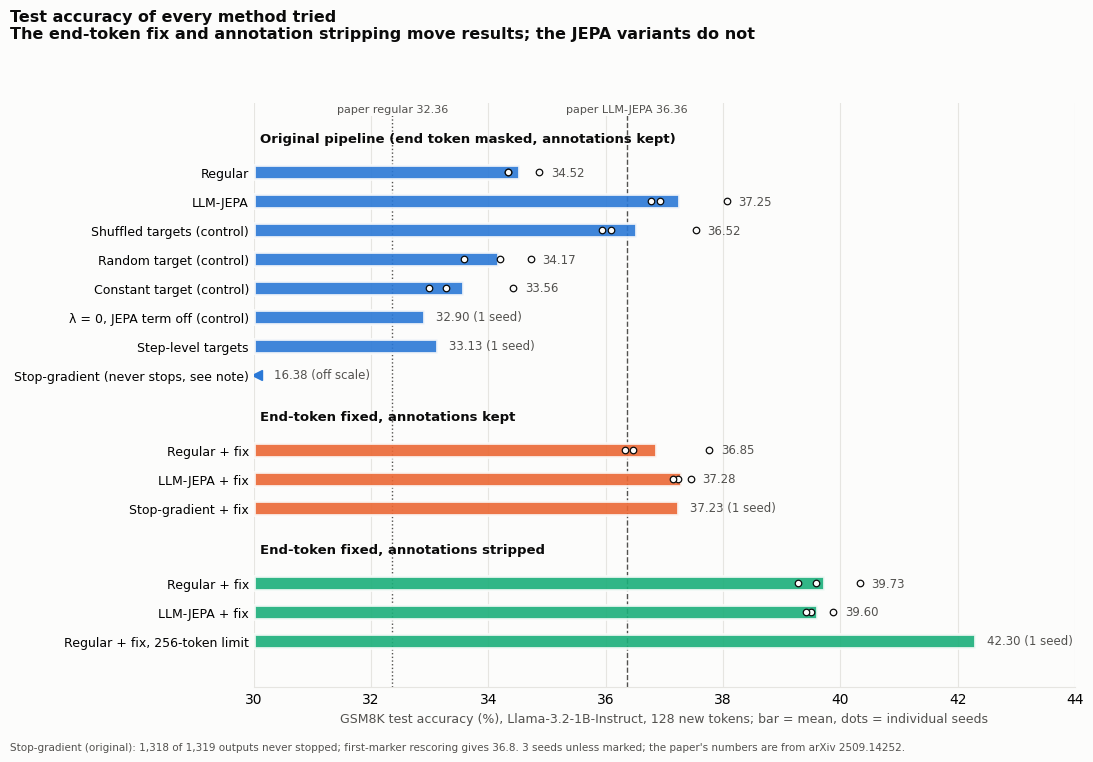
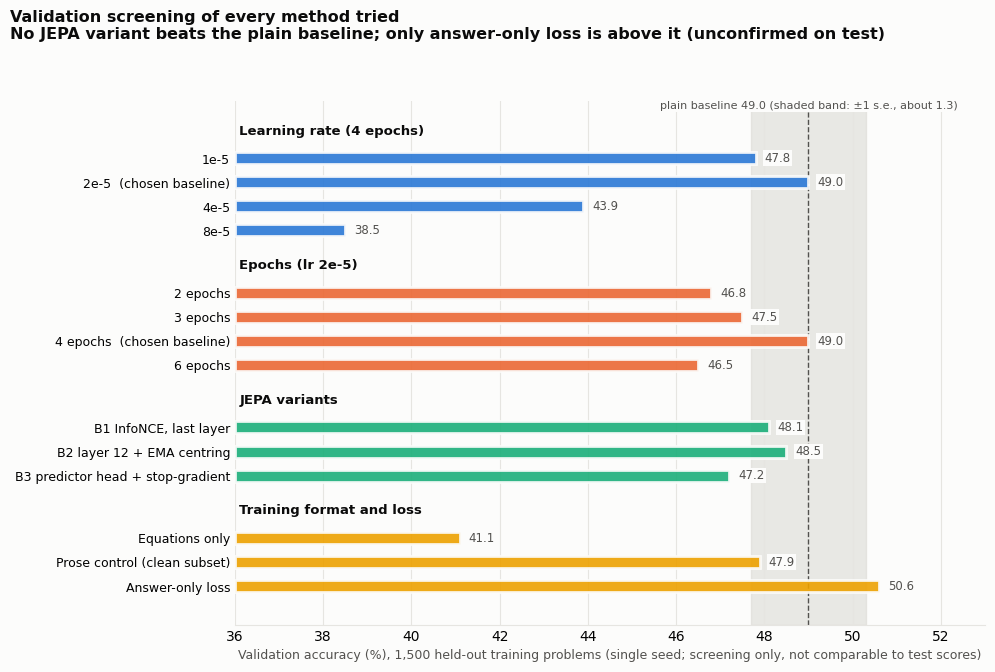

Reproduce these figures in Python, in order.
"""Accuracy comparison of every method tried (test and validation). Data are copied from
reproduction/results_stage1_output.txt and controls_and_fixes/results_stage2_output.txt."""
import numpy as np, matplotlib
matplotlib.use("Agg")
import matplotlib.pyplot as plt

SURF, TXT, TXT2, GRID = "#fcfcfb", "#0b0b0b", "#52514e", "#e6e5e1"
BLUE, ORANGE, AQUA, YELLOW = "#2a78d6", "#eb6834", "#1baf7a", "#eda100"
plt.rcParams.update({"font.family": "DejaVu Sans", "axes.facecolor": SURF, "figure.facecolor": SURF,
                     "text.color": TXT, "axes.edgecolor": GRID})

def pct(*v): return [100 * x for x in v]

# ---------- Figure A: test accuracy, 128-token limit (seeds as dots, bar = mean) ----------
A = [  # (group, colour, label, seeds)
 ("Original pipeline (end token masked, annotations kept)", BLUE, [
  ("Regular", pct(.3434, .3487, .3434)),
  ("LLM-JEPA", pct(.3677, .3806, .3692)),
  ("Shuffled targets (control)", pct(.3609, .3753, .3594)),
  ("Random target (control)", pct(.3472, .3359, .3419)),
  ("Constant target (control)", pct(.3328, .3298, .3442)),
  ("λ = 0, JEPA term off (control)", pct(.3290)),
  ("Step-level targets", pct(.3313)),
  ("Stop-gradient (never stops, see note)", pct(.1638))]),
 ("End-token fixed, annotations kept", ORANGE, [
  ("Regular + fix", pct(.3647, .3776, .3632)),
  ("LLM-JEPA + fix", pct(.3723, .3715, .3745)),
  ("Stop-gradient + fix", pct(.3723))]),
 ("End-token fixed, annotations stripped", AQUA, [
  ("Regular + fix", pct(.4033, .3958, .3927)),
  ("LLM-JEPA + fix", pct(.3988, .3950, .3942)),
  ("Regular + fix, 256-token limit", pct(.4230))]),
]
fig, ax = plt.subplots(figsize=(11, 7.6), dpi=200)
y, ticks, labels = 0, [], []
for g, col, rows in A:
    ax.text(30.1, y - 0.15, g, fontsize=9.5, fontweight="bold", color=TXT, va="center")
    y += 1
    for lab, v in rows:
        m = np.mean(v)
        if m < 30:      # stop-gradient run: far off scale
            ax.annotate("16.38 (off scale)", (30.35, y), fontsize=8.5, color=TXT2, va="center")
            ax.plot([30.05], [y], marker="<", color=col, ms=7)
        else:
            ax.barh(y, m - 30, left=30, height=0.5, color=col, alpha=0.9, edgecolor=SURF, linewidth=2, zorder=2)
            if len(v) > 1:
                ax.scatter(v, [y] * len(v), s=22, color=SURF, edgecolor=TXT, linewidth=0.9, zorder=4)
            ax.text(max(v) + 0.2, y, f"{m:.2f}" + ("" if len(v) > 1 else " (1 seed)"), fontsize=8.5, color=TXT2, va="center")
        ticks.append(y); labels.append(lab); y += 1
    y += 0.6
for x, txt, ls in [(32.36, "paper regular 32.36", ":"), (36.36, "paper LLM-JEPA 36.36", "--")]:
    ax.axvline(x, color=TXT2, lw=1, ls=ls, zorder=1)
    ax.text(x, -1.0, txt, fontsize=8, color=TXT2, ha="center", va="bottom", bbox=dict(fc=SURF, ec="none", pad=1.5), zorder=5)
ax.set_xlim(30, 44); ax.set_ylim(y, -1.4)
ax.set_yticks(ticks); ax.set_yticklabels(labels, fontsize=9)
ax.set_xlabel("GSM8K test accuracy (%), Llama-3.2-1B-Instruct, 128 new tokens; bar = mean, dots = individual seeds", fontsize=9, color=TXT2)
ax.xaxis.grid(True, color=GRID, lw=0.8, zorder=0); ax.set_axisbelow(True)
for s in ("top", "right", "left"): ax.spines[s].set_visible(False)
ax.tick_params(length=0)
fig.suptitle("Test accuracy of every method tried\nThe end-token fix and annotation stripping move results; the JEPA variants do not",
             x=0.01, ha="left", fontsize=11.5, fontweight="bold")
fig.text(0.01, 0.005, "Stop-gradient (original): 1,318 of 1,319 outputs never stopped; first-marker rescoring gives 36.8. 3 seeds unless marked; the paper's numbers are from arXiv 2509.14252.",
         fontsize=7.5, color=TXT2)
fig.tight_layout(rect=(0, 0.02, 1, 0.94)); fig.savefig("Fig_A_test_accuracy_all_methods.png"); plt.close(fig)

# ---------- Figure B: validation accuracy (1,500 held-out problems, stripped + end-token fix) ----------
B = [
 ("Learning rate (4 epochs)", BLUE, [("1e-5", 47.8), ("2e-5  (chosen baseline)", 49.0), ("4e-5", 43.9), ("8e-5", 38.5)]),
 ("Epochs (lr 2e-5)", ORANGE, [("2 epochs", 46.8), ("3 epochs", 47.5), ("4 epochs  (chosen baseline)", 49.0), ("6 epochs", 46.5)]),
 ("JEPA variants", AQUA, [("B1 InfoNCE, last layer", 48.1), ("B2 layer 12 + EMA centring", 48.5), ("B3 predictor head + stop-gradient", 47.2)]),
 ("Training format and loss", YELLOW, [("Equations only", 41.1), ("Prose control (clean subset)", 47.9), ("Answer-only loss", 50.6)]),
]
fig, ax = plt.subplots(figsize=(10, 6.8), dpi=200)
y, ticks, labels = 0, [], []
ax.axvspan(49.0 - 1.3, 49.0 + 1.3, color="#d9d8d2", alpha=0.55, zorder=0)
ax.axvline(49.0, color=TXT2, lw=1, ls="--", zorder=1)
for g, col, rows in B:
    ax.text(36.1, y - 0.15, g, fontsize=9.5, fontweight="bold", va="center"); y += 1
    for lab, v in rows:
        ax.barh(y, v - 36, left=36, height=0.5, color=col, alpha=0.9, edgecolor=SURF, linewidth=2, zorder=2)
        ax.text(v + 0.2, y, f"{v:.1f}", fontsize=8.5, color=TXT2, va="center", bbox=dict(fc=SURF, ec="none", pad=1), zorder=5)
        ticks.append(y); labels.append(lab); y += 1
    y += 0.6
ax.text(49.0, -1.0, "plain baseline 49.0 (shaded band: ±1 s.e., about 1.3)", fontsize=8, color=TXT2, ha="center", va="bottom", bbox=dict(fc=SURF, ec="none", pad=1.5), zorder=5)
ax.set_xlim(36, 53); ax.set_ylim(y, -1.4)
ax.set_yticks(ticks); ax.set_yticklabels(labels, fontsize=9)
ax.set_xlabel("Validation accuracy (%), 1,500 held-out training problems (single seed; screening only, not comparable to test scores)", fontsize=9, color=TXT2)
ax.xaxis.grid(True, color=GRID, lw=0.8, zorder=0); ax.set_axisbelow(True)
for s in ("top", "right", "left"): ax.spines[s].set_visible(False)
ax.tick_params(length=0)
fig.suptitle("Validation screening of every method tried\nNo JEPA variant beats the plain baseline; only answer-only loss is above it (unconfirmed on test)",
             x=0.01, ha="left", fontsize=11.5, fontweight="bold")
fig.tight_layout(rect=(0, 0, 1, 0.94)); fig.savefig("Fig_B_validation_accuracy_all_methods.png"); plt.close(fig)
print("ok")
